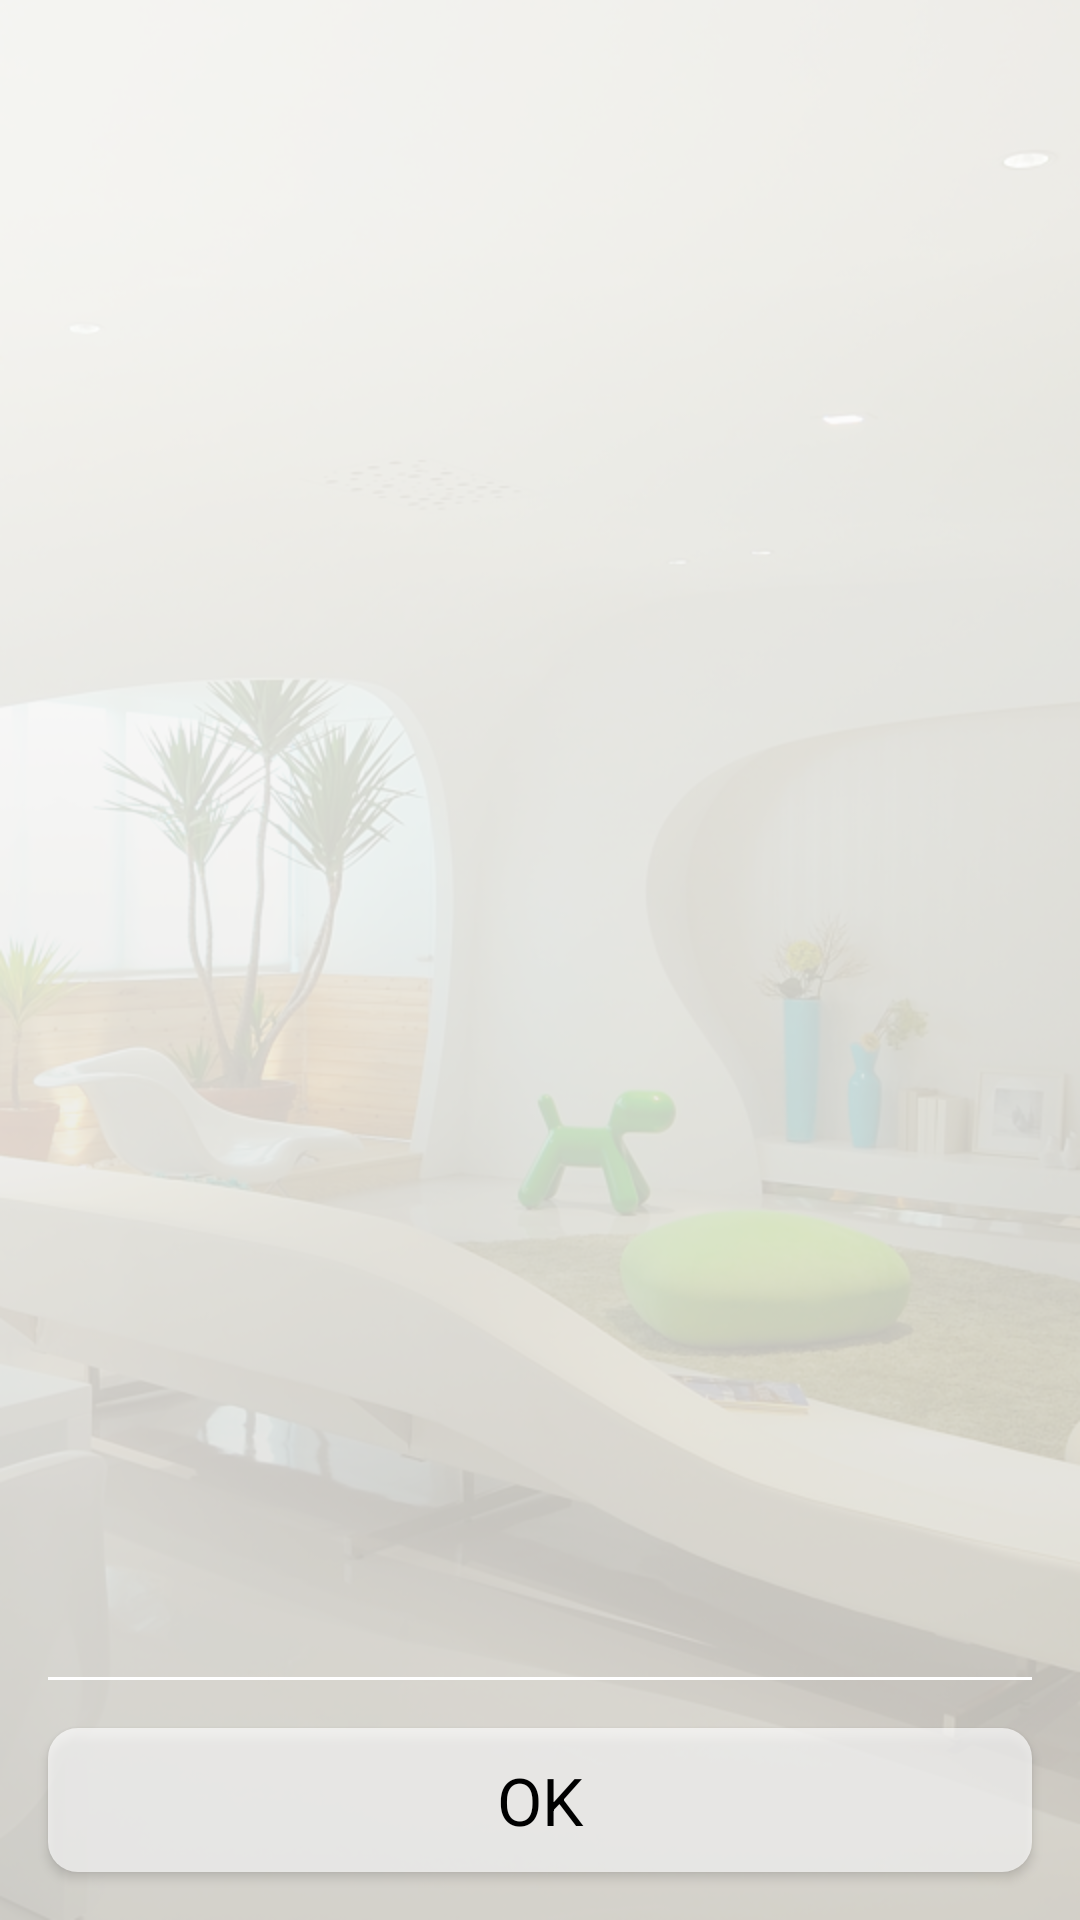

Here is an Android app screen rendered from its layout file. Give the layout XML and the strings, colors and styles it references.
<!-- AndroidManifest.xml: application theme AppTheme -->
<!-- res/layout/activity_notification_list.xml -->
<?xml version="1.0" encoding="utf-8"?>
<RelativeLayout xmlns:android="http://schemas.android.com/apk/res/android"
    android:layout_width="match_parent"
    android:layout_height="match_parent"
    android:background="@drawable/icon_backgroundlight">
    <RelativeLayout
        android:layout_width="match_parent"
        android:layout_height="match_parent"
        android:layout_margin="@dimen/activity_horizontal_margin"
        android:background="@color/whiteish">
        <ListView
            android:id="@+id/number_list"
            android:layout_width="match_parent"
            android:layout_height="match_parent"
            android:layout_alignParentTop="true"
            android:layout_above="@+id/separater"/>
        <View
            android:id="@+id/separater"
            android:layout_width="match_parent"
            android:layout_height="1dp"
            android:layout_above="@+id/btn_confirm"
            android:layout_marginLeft="16dp"
            android:layout_marginRight="16dp"
            android:layout_marginStart="16dp"
            android:layout_marginEnd="16dp"
            android:background="@android:color/white"/>
        <Button
            android:id="@+id/btn_confirm"
            android:layout_width="match_parent"
            android:layout_height="wrap_content"
            android:layout_alignParentBottom="true"
            android:layout_margin="16dp"
            android:background="@drawable/selector_buttons"
            android:textAppearance="@style/TextAppearance.AppCompat.Large"
            android:text="@android:string/ok"/>
    </RelativeLayout>
</RelativeLayout>
<!-- resources referenced by this layout -->
<resources>
  <color name="whiteish">#aaffffff</color>
  <!-- drawable icon_backgroundlight: png bitmap (drawable-hdpi, 282137 bytes) -->
  <!-- drawable selector_buttons (drawable) -->
  <?xml version="1.0" encoding="utf-8"?>
  <selector xmlns:android="http://schemas.android.com/apk/res/android">
      <item android:state_pressed="true">
          <shape>
              <solid android:color="@android:color/darker_gray"/>
              <corners android:radius="10dp"/>
          </shape>
      </item>
      <item android:state_pressed="false">
          <shape>
              <solid android:color="@color/whiteish"/>
              <corners android:radius="10dp"/>
          </shape>
      </item>
  </selector>
  <style name="AppTheme" parent="Theme.AppCompat.Light">
          <item name="android:textColorPrimary">@android:color/black</item>
          <item name="colorPrimary">@android:color/white</item>
          
          <item name="colorAccent">@android:color/white</item>
          <item name="android:listChoiceBackgroundIndicator">@android:color/white</item>
          
      </style>
</resources>
